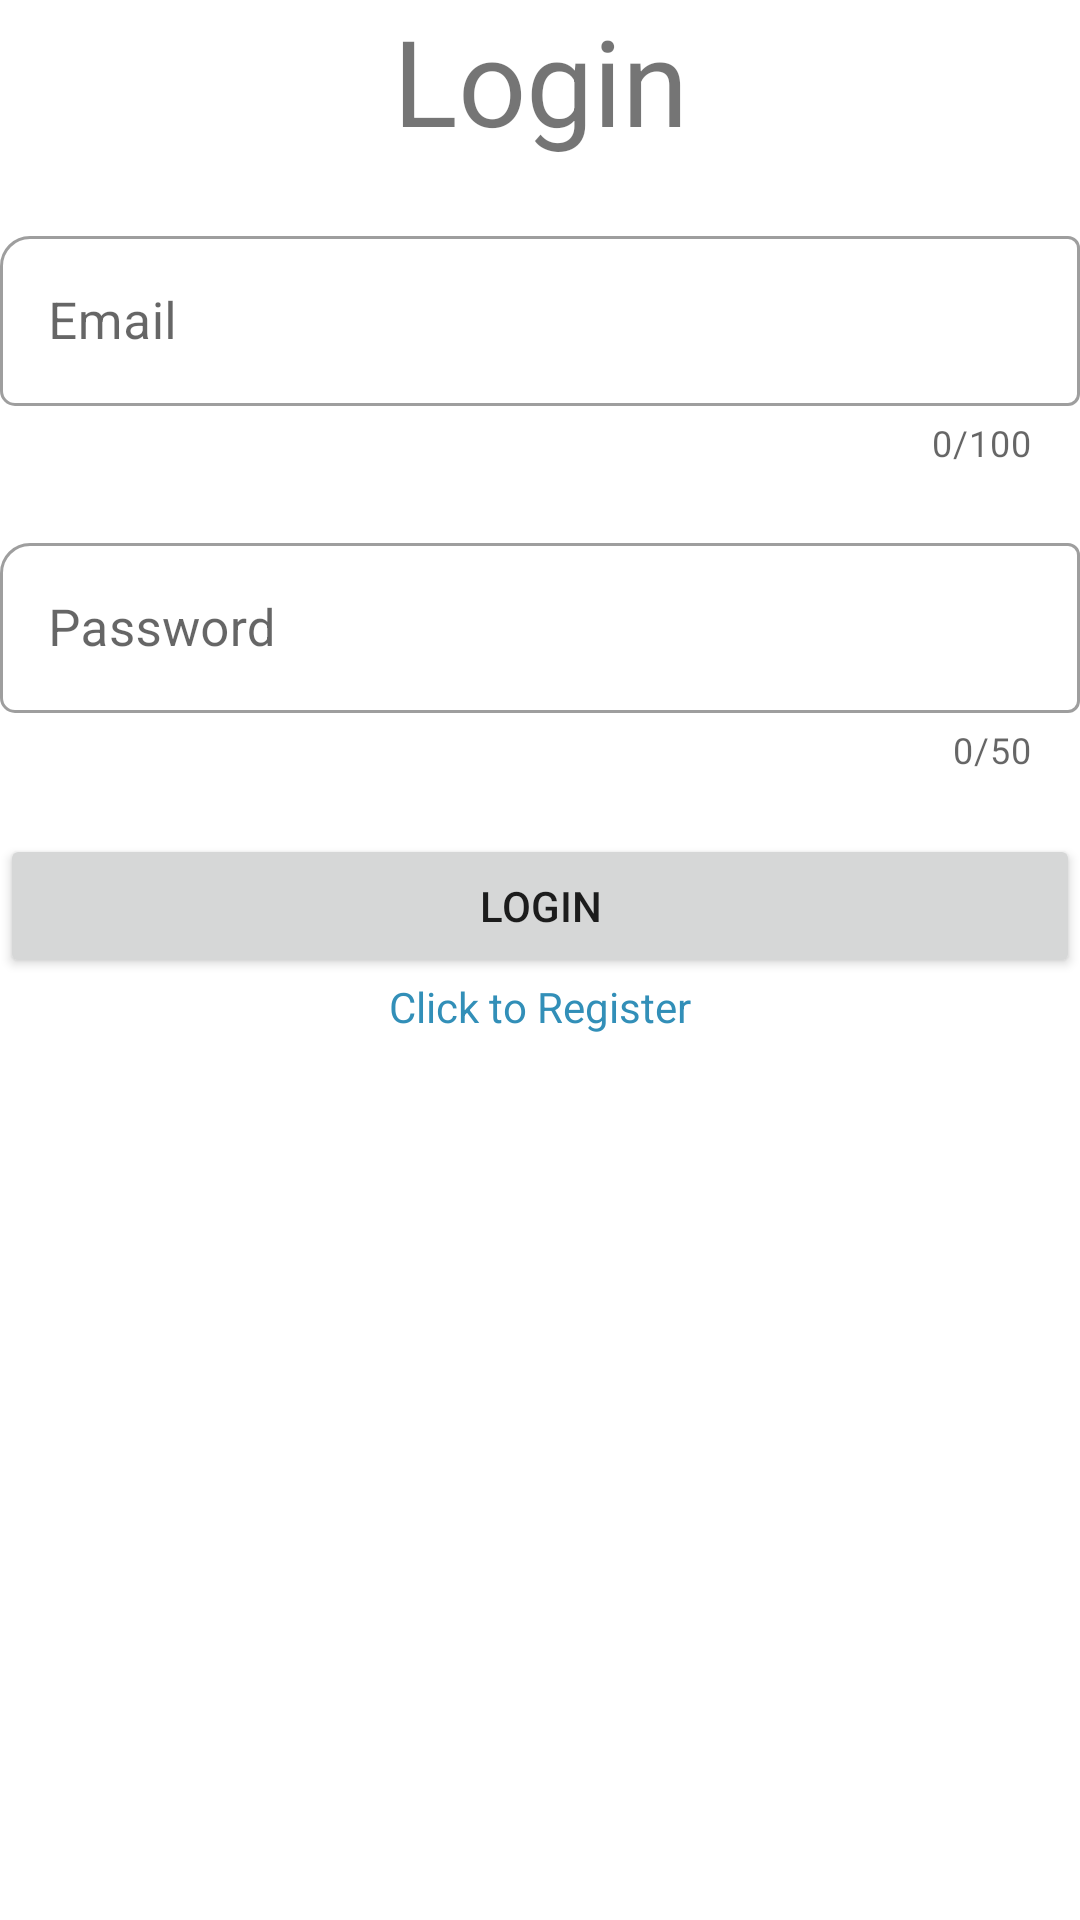

Reconstruct the res/layout file that produces this screen, plus the resources it refers to.
<!-- AndroidManifest.xml: application theme Theme.BOBanking -->
<!-- res/layout/activity_login.xml -->
<?xml version="1.0" encoding="utf-8"?>
<LinearLayout xmlns:android="http://schemas.android.com/apk/res/android"
    xmlns:app="http://schemas.android.com/apk/res-auto"
    xmlns:tools="http://schemas.android.com/tools"
    android:layout_width="match_parent"
    android:layout_height="match_parent"
    android:gravity="center"
    android:orientation="vertical"
    tools:context=".Views.LoginActivity">

    <ScrollView
        android:layout_width="match_parent"
        android:layout_height="match_parent"
        android:layout_gravity="center">

        <LinearLayout
            android:layout_width="match_parent"
            android:layout_height="match_parent"
            android:gravity="center"
            android:orientation="vertical">

            <TextView
                android:id="@+id/loginTXT"
                android:layout_width="match_parent"
                android:layout_height="wrap_content"
                android:gravity="center"
                android:text="Login"
                android:textSize="40dp" />

            <com.google.android.material.textfield.TextInputLayout
                android:id="@+id/login_inputEmail"
                style="@style/Widget.MaterialComponents.TextInputLayout.OutlinedBox"
                android:layout_width="match_parent"
                android:layout_height="wrap_content"
                android:layout_marginTop="20dp"
                app:boxCornerRadiusBottomStart="5dp"
                app:boxCornerRadiusTopStart="10dp"

                app:counterEnabled="true"
                app:counterMaxLength="100">

                <EditText
                    android:id="@+id/login_EmailET"
                    android:layout_width="match_parent"
                    android:layout_height="wrap_content"
                    android:hint="Email"
                    android:inputType="textEmailAddress"
                    android:maxLength="100"
                    android:textSize="17sp" />
            </com.google.android.material.textfield.TextInputLayout>

            <com.google.android.material.textfield.TextInputLayout
                android:id="@+id/login_inputPass"
                style="@style/Widget.MaterialComponents.TextInputLayout.OutlinedBox"
                android:layout_width="match_parent"
                android:layout_height="wrap_content"
                android:layout_marginTop="20dp"
                app:boxCornerRadiusBottomStart="5dp"
                app:boxCornerRadiusTopStart="10dp"
                app:counterEnabled="true"
                app:counterMaxLength="50">

                <EditText
                    android:id="@+id/login_passET"
                    android:layout_width="match_parent"
                    android:layout_height="wrap_content"
                    android:hint="Password"
                    android:inputType="textPassword"
                    android:maxLength="50"
                    android:textSize="17sp" />
            </com.google.android.material.textfield.TextInputLayout>

            <Button
                android:id="@+id/loginBT"
                android:layout_width="match_parent"
                android:layout_height="wrap_content"
                android:layout_marginTop="20dp"
                android:onClick="login"
                android:text="Login" />


            <TextView
                android:id="@+id/registerText"
                android:layout_width="wrap_content"
                android:layout_height="wrap_content"
                android:onClick="reg"
                android:text="Click to Register"
                android:textColor="#328fb8"
                app:layout_constraintBottom_toBottomOf="parent"
                app:layout_constraintEnd_toEndOf="parent"
                app:layout_constraintStart_toStartOf="parent"
                app:layout_constraintTop_toTopOf="parent" />

        </LinearLayout>
    </ScrollView>

</LinearLayout>
<!-- resources referenced by this layout -->
<resources>
  <style name="Theme.BOBanking" parent="Theme.MaterialComponents.Light.NoActionBar">
          
          <item name="colorPrimary">@color/purple_500</item>
          <item name="colorPrimaryVariant">@color/purple_700</item>
          <item name="colorOnPrimary">@color/white</item>
          
          <item name="colorSecondary">@color/teal_200</item>
          <item name="colorSecondaryVariant">@color/teal_700</item>
          <item name="colorOnSecondary">@color/black</item>
          
          <item name="android:statusBarColor" tools:targetApi="l">?attr/colorPrimaryVariant</item>
          
      </style>
  <color name="purple_500">#FF6200EE</color>
  <color name="purple_700">#FF3700B3</color>
  <color name="white">#FFFFFFFF</color>
  <color name="teal_200">#FF03DAC5</color>
  <color name="teal_700">#FF018786</color>
  <color name="black">#FF000000</color>
</resources>
